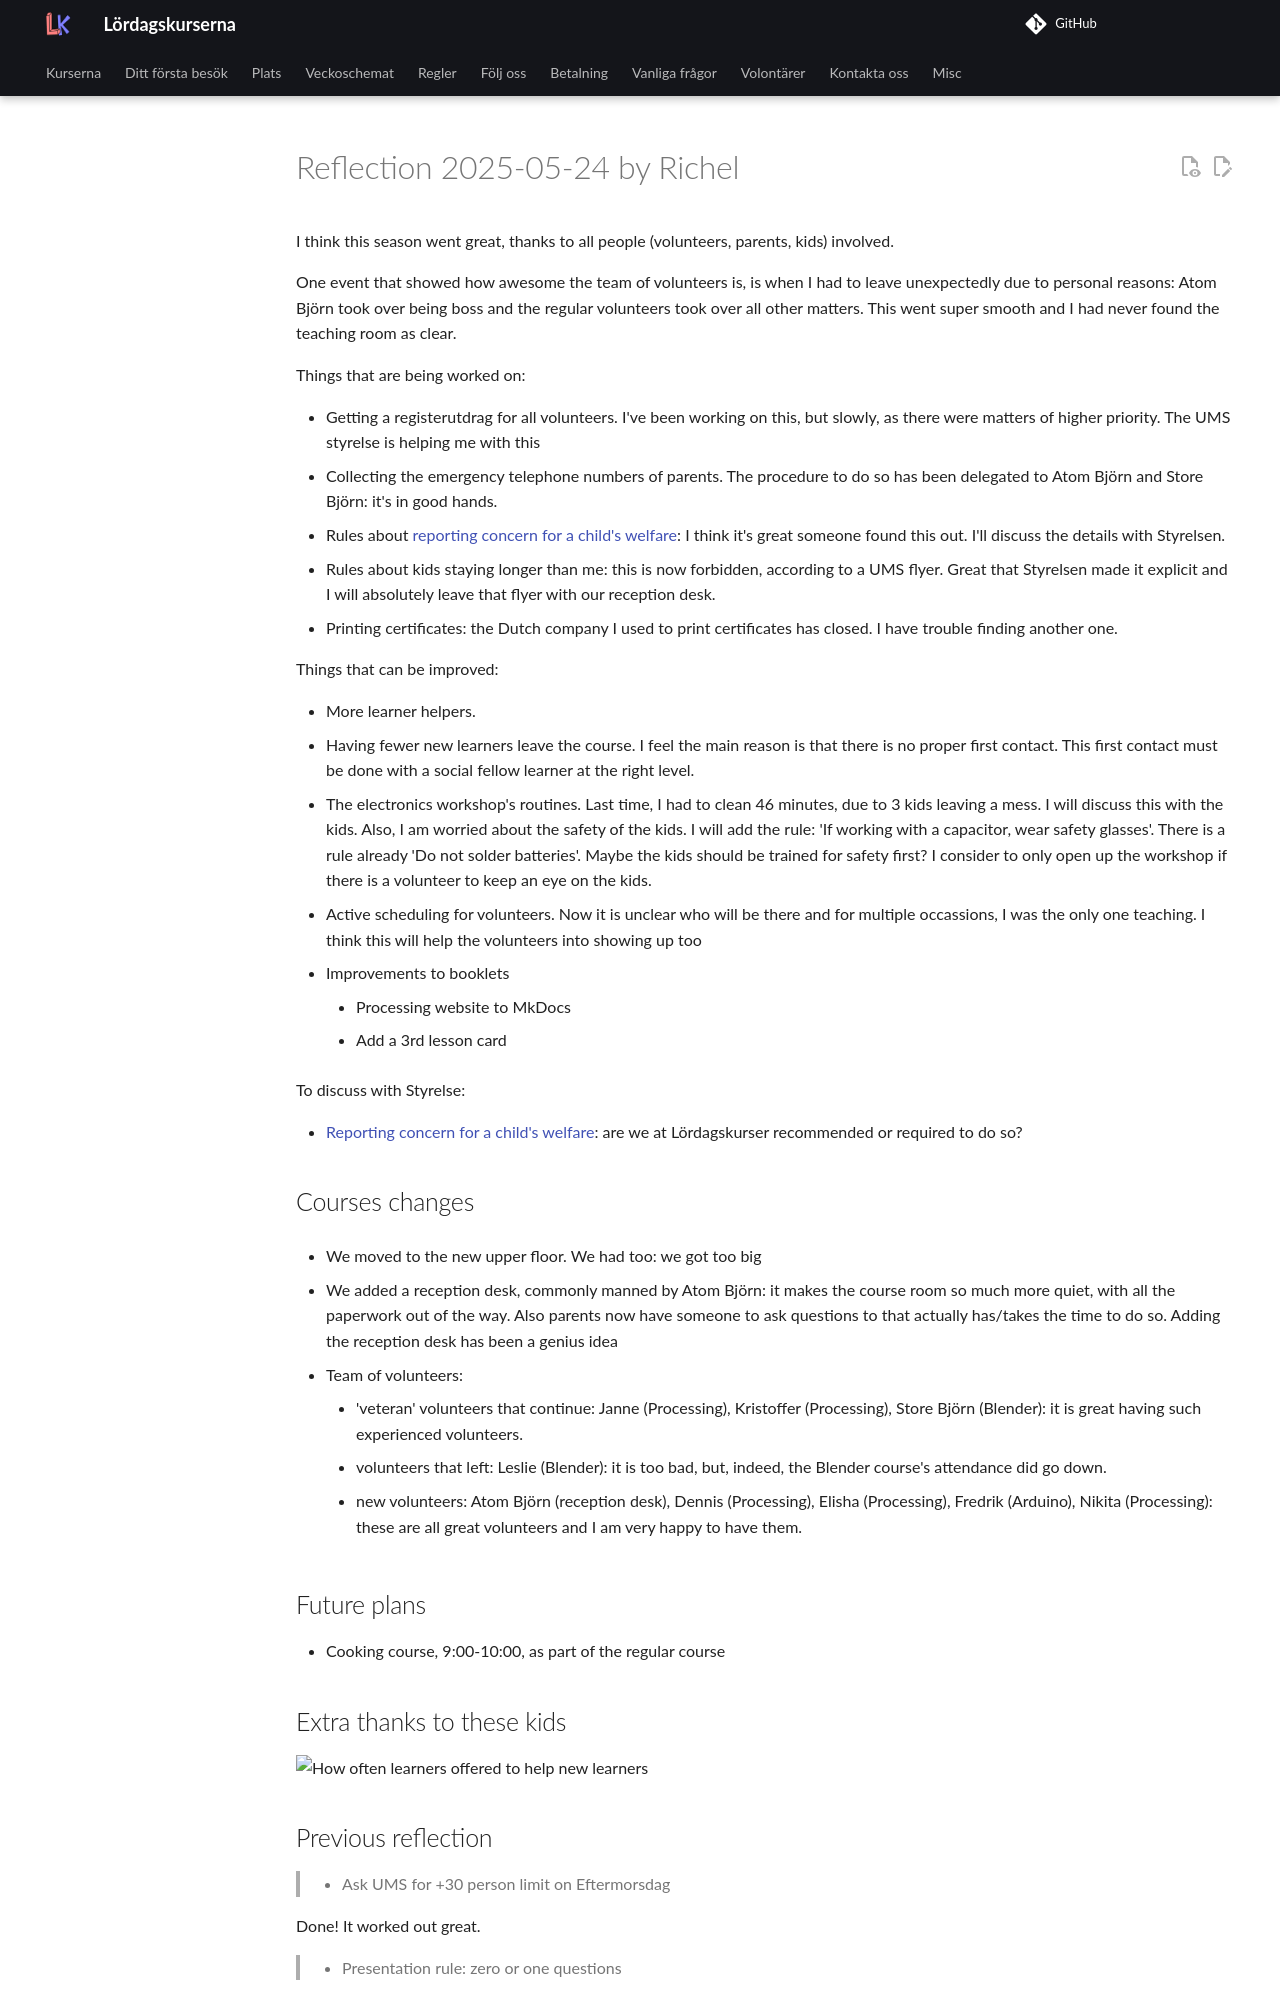

repository: uppsala-makerspace/loerdagskurser · page: reflektioner/20250524_richel/index.html · generator: jekyll

# Reflection 2025-05-24 by Richel

I think this season went great,
thanks to all people (volunteers, parents, kids) involved.

One event that showed how awesome the team of volunteers is,
is when I had to leave unexpectedly due to personal reasons:
Atom Björn took over being boss and the regular volunteers
took over all other matters. This went super smooth and I had never
found the teaching room as clear.

Things that are being worked on:

- Getting a registerutdrag for all volunteers.
  I've been working on this, but slowly, as there were
  matters of higher priority.
  The UMS styrelse is helping me with this
- Collecting the emergency telephone numbers of parents.
  The procedure to do so has been delegated to Atom Björn and Store Björn:
  it's in good hands.
- Rules about
  [reporting concern for a child's welfare](https://www.socialstyrelsen.se/kunskapsstod-och-regler/omraden/barn-och-unga/barn-som-far-illa/):
  I think it's great someone found this out. I'll discuss the details
  with Styrelsen.
- Rules about kids staying longer than me: this is now forbidden, according
  to a UMS flyer. Great that Styrelsen made it explicit and I will
  absolutely leave that flyer with our reception desk.
- Printing certificates: the Dutch company I used to print certificates
  has closed. I have trouble finding another one.

Things that can be improved:

- More learner helpers.
- Having fewer new learners leave the course. I feel the main reason is
  that there is no proper first contact. This first contact must be done
  with a social fellow learner at the right level.
- The electronics workshop's routines. Last time, I had to clean 46 minutes,
  due to 3 kids leaving a mess. I will discuss this with the kids.
  Also, I am worried about the safety of the kids.
  I will add the rule: 'If working with a capacitor, wear safety glasses'.
  There is a rule already 'Do not solder batteries'.
  Maybe the kids should be trained for safety first?
  I consider to only
  open up the workshop if there is a volunteer to keep an eye on the kids.
- Active scheduling for volunteers.
  Now it is unclear who will be there and for multiple occassions, I was
  the only one teaching. I think this will help the volunteers into
  showing up too
- Improvements to booklets
    - Processing website to MkDocs
    - Add a 3rd lesson card


To discuss with Styrelse:

- [Reporting concern for a child's welfare](https://www.socialstyrelsen.se/kunskapsstod-och-regler/omraden/barn-och-unga/barn-som-far-illa/):
  are we at Lördagskurser recommended or required to do so?
